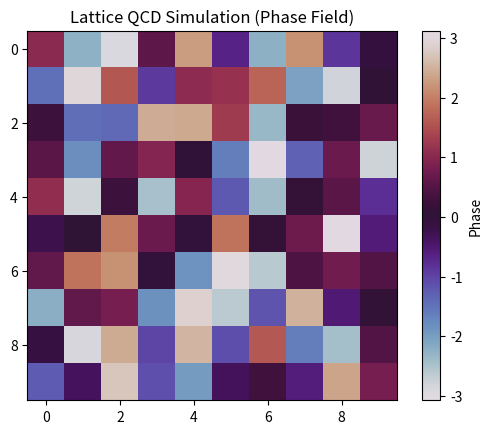

This figure's Python source:
import numpy as np
import matplotlib.pyplot as plt

# Parameters for a simplified lattice model
L = 10  # Lattice size
beta = 6.0  # Coupling constant
n_steps = 100  # Number of Monte Carlo steps

# Initialize lattice (random initial phases for SU(3) gauge fields)
lattice = np.exp(1j * 2 * np.pi * np.random.rand(L, L))

# Update function using Metropolis algorithm (simplified)
def update_lattice(lattice, beta):
    for i in range(L):
        for j in range(L):
            # Calculate plaquette (local field strength)
            neighbors = (
                lattice[(i+1)%L, j] * lattice[i, (j+1)%L] *
                np.conj(lattice[i, j]) * np.conj(lattice[(i+1)%L, (j+1)%L])
            )
            delta_S = -beta * np.real(neighbors)
            if delta_S < 0 or np.random.rand() < np.exp(-delta_S):
                lattice[i, j] = np.conj(lattice[i, j])  # Flip phase

# Run the lattice QCD update loop
for step in range(n_steps):
    update_lattice(lattice, beta)

# Visualization (real part of lattice field phases)
plt.imshow(np.angle(lattice), cmap="twilight", interpolation="nearest")
plt.colorbar(label="Phase")
plt.title("Lattice QCD Simulation (Phase Field)")
plt.show()